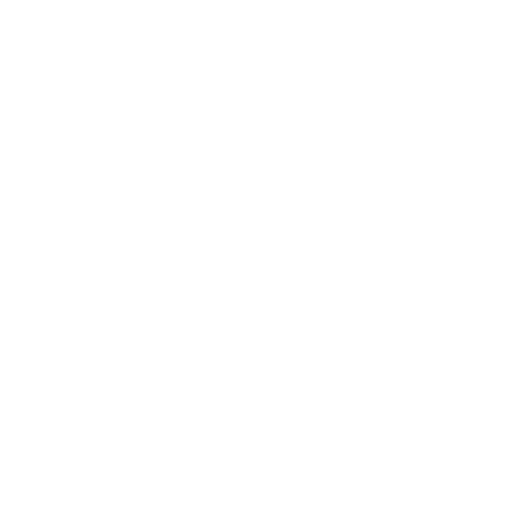
t = 0.00 s
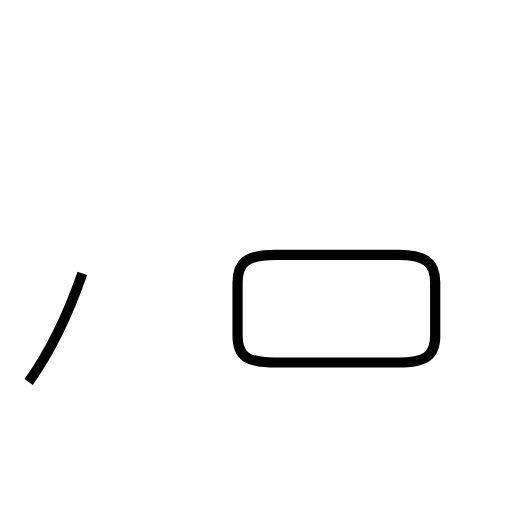
t = 2.02 s
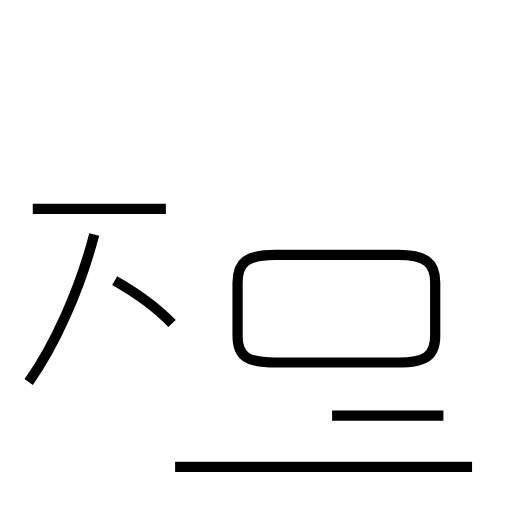
t = 3.94 s
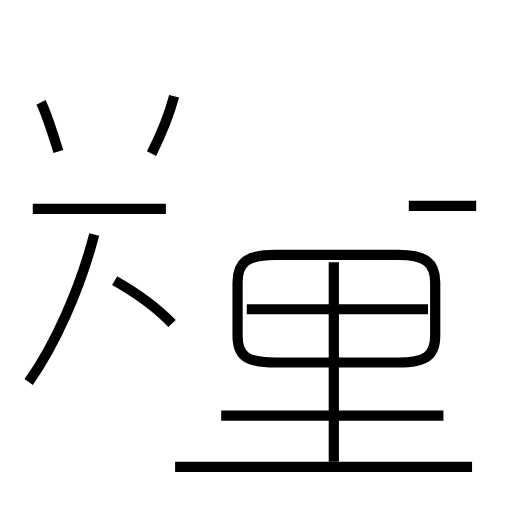
t = 5.91 s
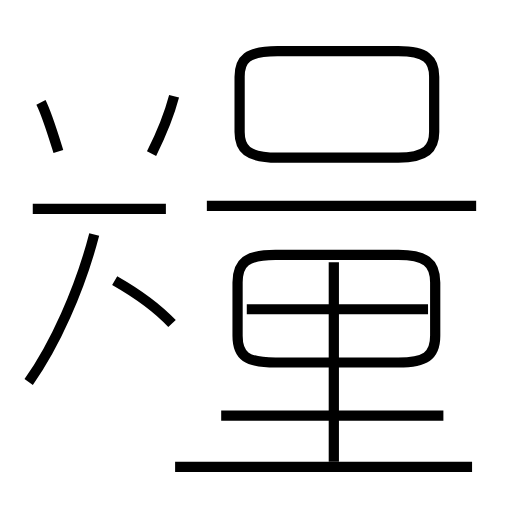
t = 8.14 s
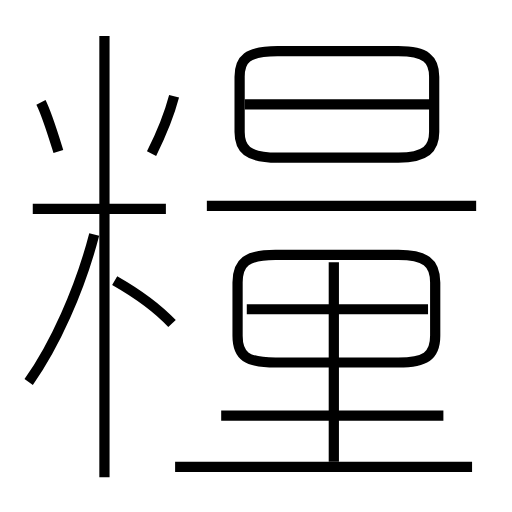
t = 9.98 s

The animated SVG that drew these frames (rendered in a browser with its animation timeline set to each time). Animation: 14 SMIL elements (animate=14); one cycle of 9.97 s.

<?xml version='1.0' encoding='utf-8'?>
<svg viewBox="0.0 -6.0 50.0 50.0" version="1.1" xmlns="http://www.w3.org/2000/svg"><rect x="-1000" y="-1000" width="2000" height="2000" stroke="white" fill="white" /><g style="fill:none;stroke:#000000;stroke-width:1"><path d="M 26.9 -8.6 L 38.9 -8.6 C 41.5 -8.6 42.5 -9.2 42.5 -11.2 L 42.5 -16.4 C 42.5 -18.4 41.5 -19.1 38.9 -19.1 L 26.9 -19.1 C 24.1 -19.1 23.2 -18.4 23.2 -16.4 L 23.2 -11.2 C 23.2 -9.2 24.1 -8.6 26.9 -8.6 Z " transform="translate(0.0 38.0)" stroke-dasharray="55.43896154082293" stroke-dashoffset="55.43896154082293"><animate attributeName="stroke-dashoffset" from="55.43896154082293" to="0" dur="1.6631688462246879s" begin="0s" fill="freeze" /></path><path d="M 2.8 -6.7 C 5.3 -10.2 7.8 -15.7 9.2 -21.1 " transform="translate(0.0 38.0)" stroke-dasharray="15.835902761966757" stroke-dashoffset="15.835902761966757"><animate attributeName="stroke-dashoffset" from="15.835902761966757" to="0" dur="0.4750770828590027s" begin="1.6631688462246879s" fill="freeze" /></path><path d="M 16.8 -12.4 C 15.3 -14.0 13.3 -15.4 11.2 -16.6 " transform="translate(0.0 38.0)" stroke-dasharray="7.02528557441735" stroke-dashoffset="7.02528557441735"><animate attributeName="stroke-dashoffset" from="7.02528557441735" to="0" dur="0.2107585672325205s" begin="2.1382459290836904s" fill="freeze" /></path><path d="M 46.1 1.6 L 17.1 1.6 " transform="translate(0.0 38.0)" stroke-dasharray="29.0" stroke-dashoffset="29.0"><animate attributeName="stroke-dashoffset" from="29.0" to="0" dur="0.87s" begin="2.349004496316211s" fill="freeze" /></path><path d="M 16.2 -23.6 L 3.2 -23.6 " transform="translate(0.0 38.0)" stroke-dasharray="13.0" stroke-dashoffset="13.0"><animate attributeName="stroke-dashoffset" from="13.0" to="0" dur="0.39s" begin="3.219004496316211s" fill="freeze" /></path><path d="M 43.3 -3.4 L 21.6 -3.4 " transform="translate(0.0 38.0)" stroke-dasharray="21.699999999999996" stroke-dashoffset="21.699999999999996"><animate attributeName="stroke-dashoffset" from="21.699999999999996" to="0" dur="0.6509999999999998s" begin="3.6090044963162113s" fill="freeze" /></path><path d="M 5.7 -29.2 C 5.2 -30.8 4.6 -32.8 4.0 -34.0 " transform="translate(0.0 38.0)" stroke-dasharray="5.096837496455847" stroke-dashoffset="5.096837496455847"><animate attributeName="stroke-dashoffset" from="5.096837496455847" to="0" dur="0.15290512489367541s" begin="4.260004496316212s" fill="freeze" /></path><path d="M 32.6 1.1 L 32.6 -18.4 " transform="translate(0.0 38.0)" stroke-dasharray="19.5" stroke-dashoffset="19.5"><animate attributeName="stroke-dashoffset" from="19.5" to="0" dur="0.585s" begin="4.412909621209887s" fill="freeze" /></path><path d="M 14.8 -29.0 C 15.5 -30.4 16.5 -32.7 17.0 -34.6 " transform="translate(0.0 38.0)" stroke-dasharray="6.025762350052848" stroke-dashoffset="6.025762350052848"><animate attributeName="stroke-dashoffset" from="6.025762350052848" to="0" dur="0.18077287050158544s" begin="4.997909621209887s" fill="freeze" /></path><path d="M 41.8 -13.8 L 24.1 -13.8 " transform="translate(0.0 38.0)" stroke-dasharray="17.699999999999996" stroke-dashoffset="17.699999999999996"><animate attributeName="stroke-dashoffset" from="17.699999999999996" to="0" dur="0.5309999999999998s" begin="5.178682491711473s" fill="freeze" /></path><path d="M 46.5 -23.9 L 20.2 -23.9 " transform="translate(0.0 38.0)" stroke-dasharray="26.3" stroke-dashoffset="26.3"><animate attributeName="stroke-dashoffset" from="26.3" to="0" dur="0.789s" begin="5.709682491711472s" fill="freeze" /></path><path d="M 27.1 -28.6 L 38.9 -28.6 C 41.6 -28.6 42.4 -29.5 42.4 -31.1 L 42.4 -36.5 C 42.4 -38.2 41.6 -39.0 38.9 -39.0 L 27.1 -39.0 C 24.1 -39.0 23.4 -38.2 23.4 -36.5 L 23.4 -31.1 C 23.4 -29.5 24.1 -28.6 27.1 -28.6 Z " transform="translate(0.0 38.0)" stroke-dasharray="54.68440053510793" stroke-dashoffset="54.68440053510793"><animate attributeName="stroke-dashoffset" from="54.68440053510793" to="0" dur="1.640532016053238s" begin="6.498682491711472s" fill="freeze" /></path><path d="M 42.0 -33.8 L 23.9 -33.8 " transform="translate(0.0 38.0)" stroke-dasharray="18.1" stroke-dashoffset="18.1"><animate attributeName="stroke-dashoffset" from="18.1" to="0" dur="0.543s" begin="8.13921450776471s" fill="freeze" /></path><path d="M 10.2 2.6 L 10.2 -40.5" transform="translate(0.0 38.0)" stroke-dasharray="43.1" stroke-dashoffset="43.1"><animate attributeName="stroke-dashoffset" from="43.1" to="0" dur="1.293s" begin="8.682214507764709s" fill="freeze" /></path></g></svg>
